Run: headless pygame with SDL's dummy video driver; simulated clock (each Clock.tick advances the game by its frame time, no real sleeping); random seed 0; keys injected as events and as key.get_pressed() state; mouse plan: one left click at the window centre at the start of phase 2, then a move to the lower-right quarter at the start of phase 3.
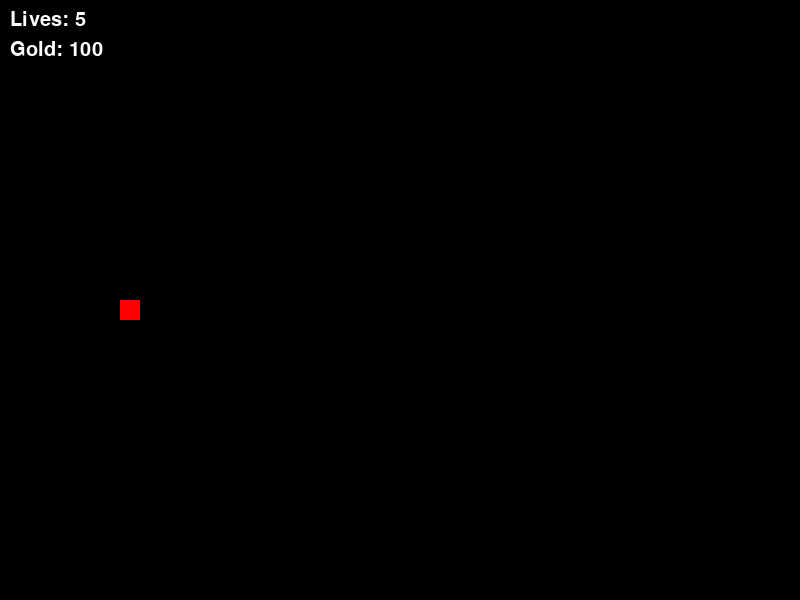
Frame 1 of 4 · flips 1–60 · no input
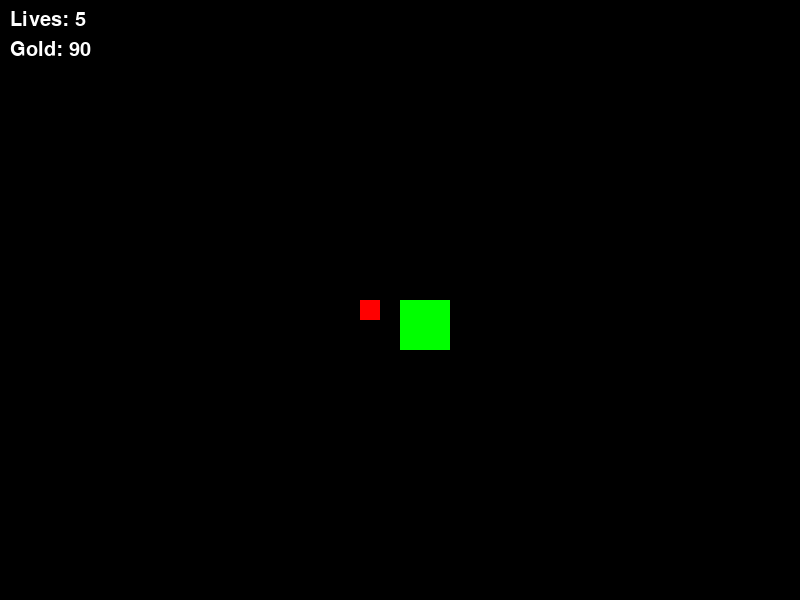
Frame 2 of 4 · flips 61–180 · clicked the window centre · tapped SPACE, RETURN · held RIGHT (→), D
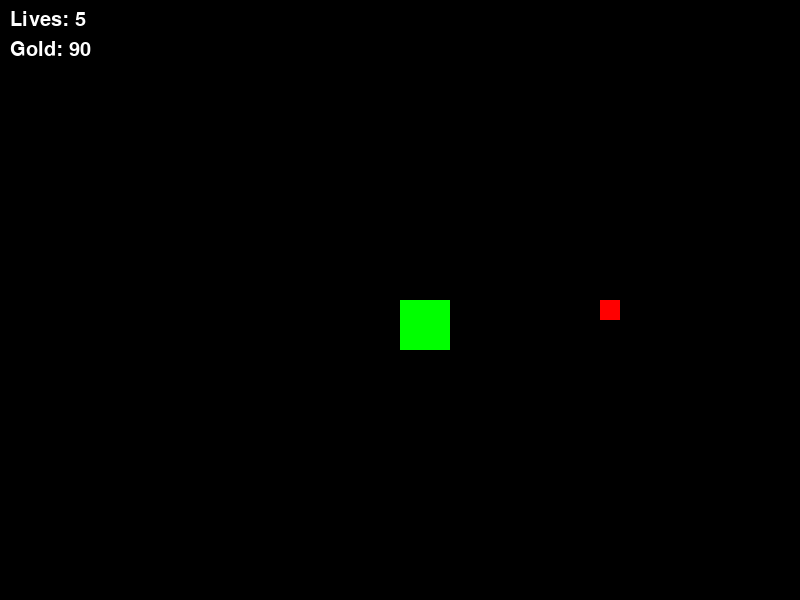
Frame 3 of 4 · flips 181–300 · moved the mouse to the lower-right quarter · held DOWN (↓), S
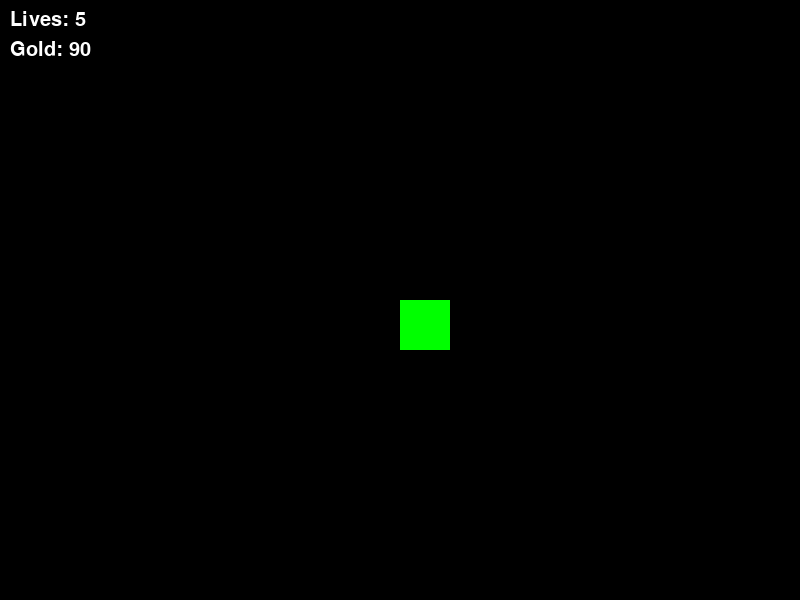
Frame 4 of 4 · flips 301–420 · held LEFT (←), A, UP (↑), W

The pygame program that drew these frames:

import pygame
import random

# Initialize Pygame
pygame.init()

# Game window dimensions
WIDTH = 800
HEIGHT = 600

# Colors
WHITE = (255, 255, 255)
RED = (255, 0, 0)
GREEN = (0, 255, 0)

# Game window
win = pygame.display.set_mode((WIDTH, HEIGHT))
pygame.display.set_caption("Tower Defense")

# Player class
class Player:
    def __init__(self):
        self.lives = 5
        self.gold = 100

        # Load font
        self.font = pygame.font.Font(None, 30)

    def draw(self):
        lives_text = self.font.render(f"Lives: {self.lives}", True, WHITE)
        gold_text = self.font.render(f"Gold: {self.gold}", True, WHITE)
        win.blit(lives_text, (10, 10))
        win.blit(gold_text, (10, 40))

# Enemy class
class Enemy:
    def __init__(self):
        self.x = 0
        self.y = HEIGHT // 2
        self.width = 20
        self.height = 20
        self.vel = 2

    def move(self):
        self.x += self.vel

    def draw(self):
        pygame.draw.rect(win, RED, (self.x, self.y, self.width, self.height))

    def reached_end(self):
        return self.x >= WIDTH

# Tower class
class Tower:
    def __init__(self, x, y):
        self.x = x
        self.y = y
        self.width = 50
        self.height = 50
        self.range = 150
        self.damage = 1

    def draw(self):
        pygame.draw.rect(win, GREEN, (self.x, self.y, self.width, self.height))

    def shoot(self, enemy):
        if self.is_within_range(enemy):
            enemy.health -= self.damage

    def is_within_range(self, enemy):
        distance = ((self.x - enemy.x) ** 2 + (self.y - enemy.y) ** 2) ** 0.5
        return distance <= self.range

# Create objects
player = Player()
enemies = [Enemy()]
towers = []

# Game loop
running = True
clock = pygame.time.Clock()

while running:
    clock.tick(60)  # Frame rate

    # Handle events
    for event in pygame.event.get():
        if event.type == pygame.QUIT:
            running = False
        elif event.type == pygame.MOUSEBUTTONDOWN and player.gold >= 10:
            mouse_pos = pygame.mouse.get_pos()
            tower = Tower(mouse_pos[0], mouse_pos[1])
            towers.append(tower)
            player.gold -= 10

    # Move enemies
    for enemy in enemies:
        enemy.move()

    # Draw the game window
    win.fill((0, 0, 0))  # Clear the screen

    # Draw enemies
    for enemy in enemies:
        enemy.draw()

    # Draw towers
    for tower in towers:
        tower.draw()

    # Draw player stats
    player.draw()

    # Update the game window
    pygame.display.update()

pygame.quit()
